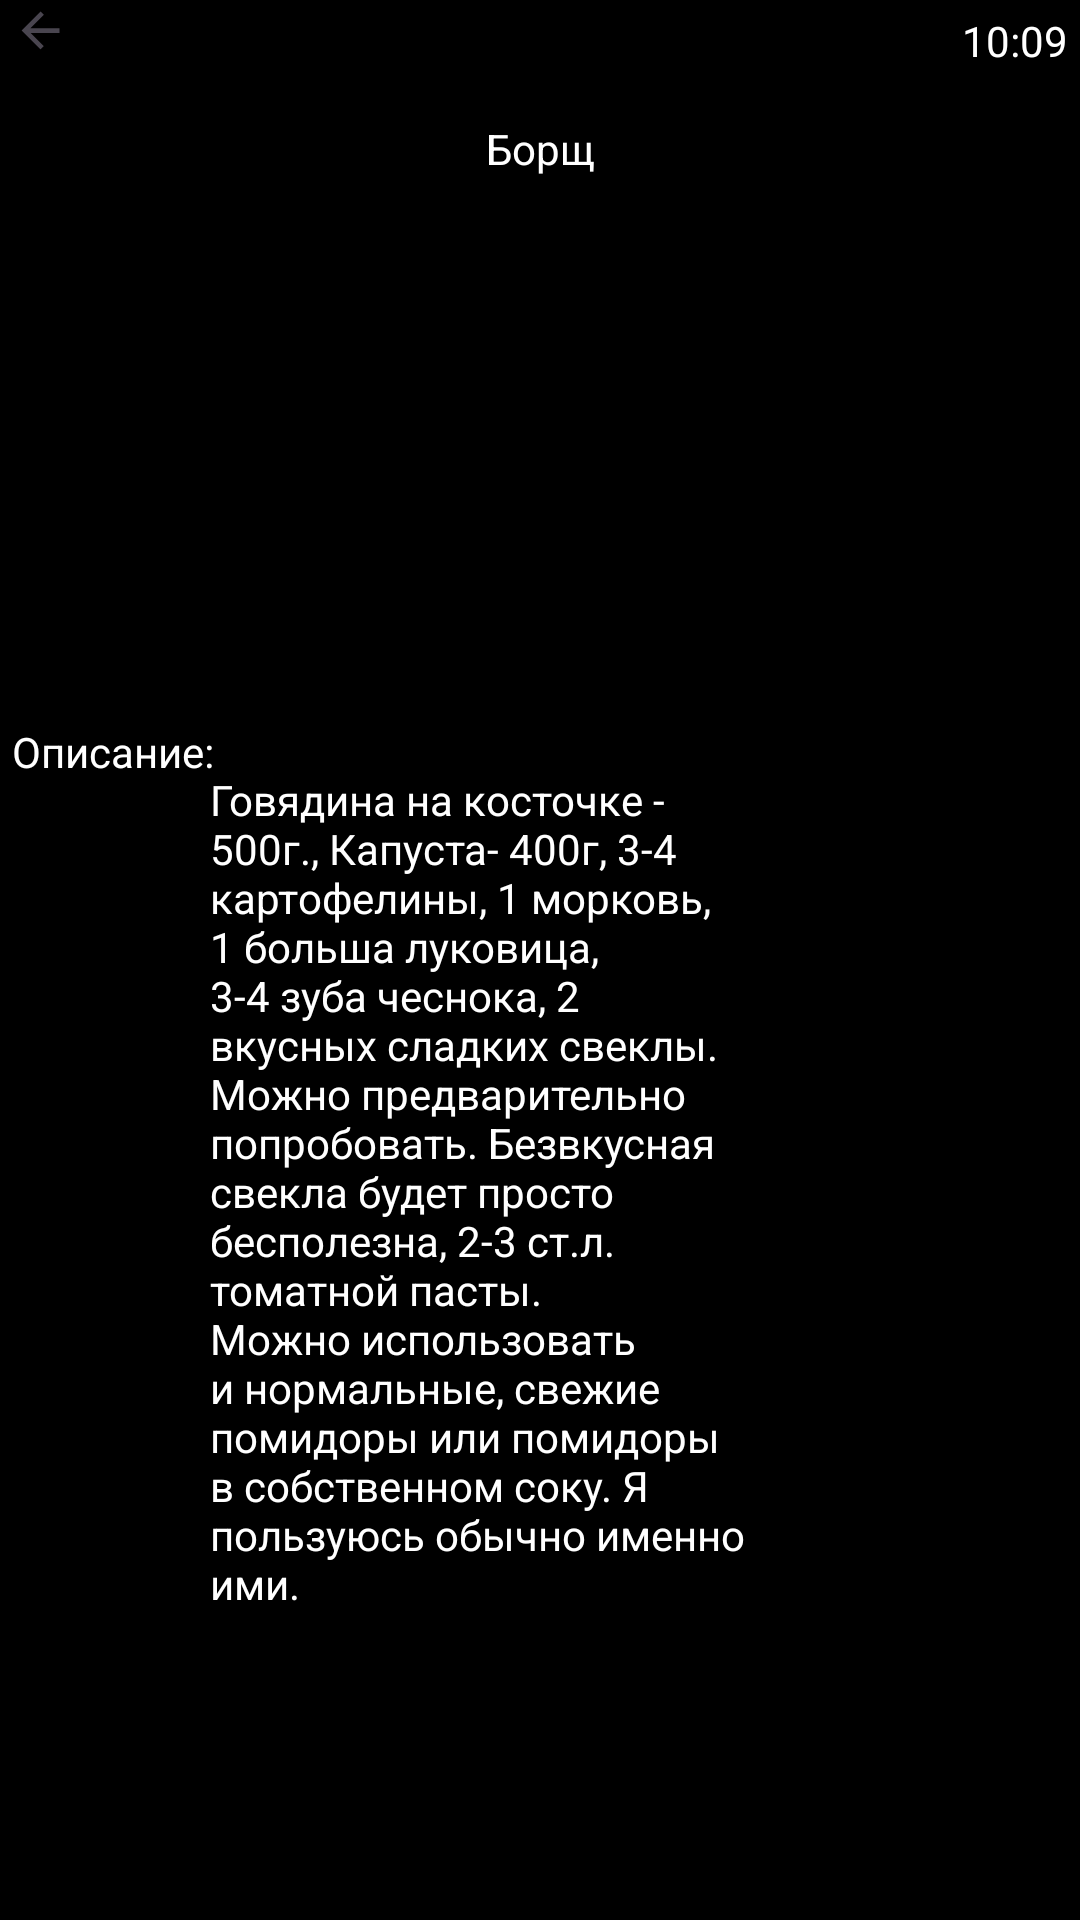

The Android layout XML behind this screen, and the referenced resources:
<!-- AndroidManifest.xml: application theme Theme.Pr10bel -->
<!-- res/layout/activity_show_item.xml -->
<?xml version="1.0" encoding="utf-8"?>
<androidx.constraintlayout.widget.ConstraintLayout xmlns:android="http://schemas.android.com/apk/res/android"
    xmlns:app="http://schemas.android.com/apk/res-auto"
    xmlns:tools="http://schemas.android.com/tools"
    android:layout_width="match_parent"
    android:layout_height="match_parent"
    android:background="#000000"
    tools:context=".ShowItem">

    <TextView
        android:id="@+id/textView10"
        android:layout_width="wrap_content"
        android:layout_height="wrap_content"
        android:layout_marginTop="40dp"
        android:text="Борщ"
        android:textColor="#FFFFFF"
        app:layout_constraintEnd_toEndOf="parent"
        app:layout_constraintStart_toStartOf="parent"
        app:layout_constraintTop_toTopOf="parent" />

    <ImageView
        android:id="@+id/imageView9"
        android:layout_width="30dp"
        android:layout_height="31dp"
        android:layout_marginEnd="148dp"
        android:layout_marginBottom="620dp"
        app:layout_constraintBottom_toBottomOf="parent"
        app:layout_constraintEnd_toEndOf="parent"
        app:srcCompat="@drawable/ic_borsch" />

    <ImageView
        android:id="@+id/imageView8"
        android:layout_width="19dp"
        android:layout_height="20dp"
        android:layout_marginStart="4dp"
        app:layout_constraintStart_toStartOf="parent"
        app:layout_constraintTop_toTopOf="parent"
        app:srcCompat="?attr/actionModeCloseDrawable" />

    <TextView
        android:id="@+id/textView9"
        android:layout_width="wrap_content"
        android:layout_height="wrap_content"
        android:layout_marginTop="4dp"
        android:layout_marginEnd="4dp"
        android:text="10:09"
        android:textColor="#FFFFFF"
        app:layout_constraintEnd_toEndOf="parent"
        app:layout_constraintTop_toTopOf="parent" />

    <ImageView
        android:id="@+id/imageView10"
        android:layout_width="231dp"
        android:layout_height="219dp"
        android:layout_marginTop="60dp"
        app:layout_constraintEnd_toEndOf="parent"
        app:layout_constraintHorizontal_bias="0.49"
        app:layout_constraintStart_toStartOf="parent"
        app:layout_constraintTop_toTopOf="parent"
        app:srcCompat="@drawable/borsch" />

    <TextView
        android:id="@+id/textView11"
        android:layout_width="185dp"
        android:layout_height="307dp"
        android:layout_marginBottom="76dp"
        android:text="Говядина на косточке - 500г., Капуста- 400г, 3-4 картофелины, 1 морковь, 1 больша луковица, 3-4 зуба чеснока, 2 вкусных сладких свеклы. Можно предварительно попробовать. Безвкусная свекла будет просто бесполезна, 2-3 ст.л. томатной пасты. Можно использовать и нормальные, свежие помидоры или помидоры в собственном соку. Я пользуюсь обычно именно ими."
        android:textColor="#FFFFFF"
        app:layout_constraintBottom_toBottomOf="parent"
        app:layout_constraintEnd_toEndOf="parent"
        app:layout_constraintHorizontal_bias="0.4"
        app:layout_constraintStart_toStartOf="parent" />

    <TextView
        android:id="@+id/textView12"
        android:layout_width="wrap_content"
        android:layout_height="wrap_content"
        android:layout_marginStart="4dp"
        android:layout_marginBottom="380dp"
        android:text="Описание:"
        android:textColor="#FFFFFF"
        app:layout_constraintBottom_toBottomOf="parent"
        app:layout_constraintStart_toStartOf="parent" />
</androidx.constraintlayout.widget.ConstraintLayout>
<!-- resources referenced by this layout -->
<resources>
  <style name="Theme.Pr10bel" parent="Base.Theme.Pr10bel" />
  <style name="Base.Theme.Pr10bel" parent="Theme.Material3.DayNight.NoActionBar">
          
          
      </style>
</resources>
